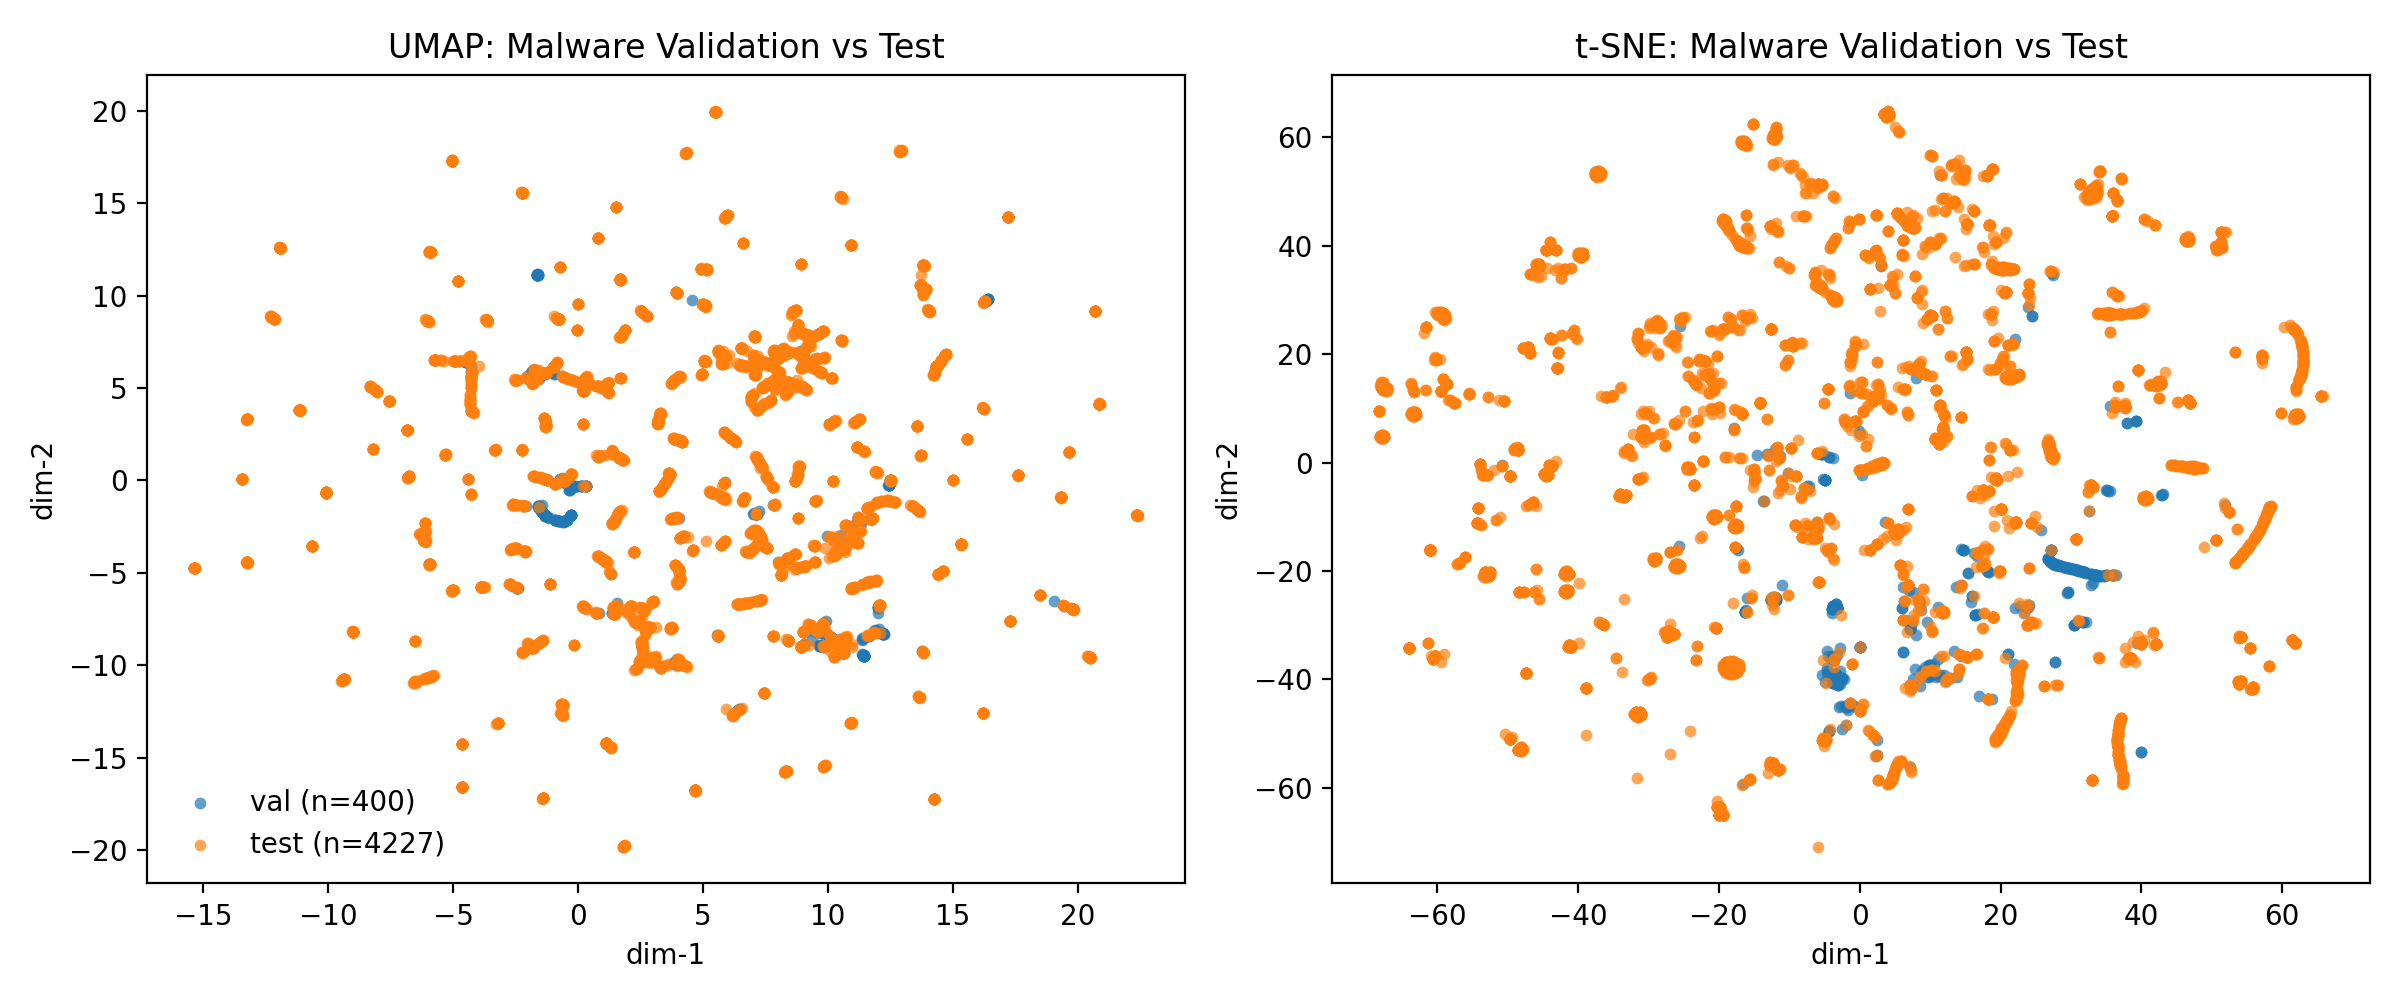

The data file committed next to this chart (first rows):
split, umap_1, umap_2, tsne_1, tsne_2
val, -2.657, -5.741, -15.95, -24.95
val, 10.31, -8.788, 8.361, -25.27
val, 6.468, -12.37, -17.29, -16.2
val, -2.44, -5.807, -16.25, -27.56
val, -2.44, -5.808, -16.19, -27.19
val, 6.392, -12.44, -17.61, -15.67
val, 9.068, 6.525, 3.056, 36.43
val, 6.362, -12.48, -17.61, -15.67
val, -2.437, -5.809, -16.25, -27.56
val, 16.26, 9.679, -11.05, -22.54
val, -2.42, -5.821, -16.25, -27.56
val, -2.433, -5.813, -16.25, -27.56
val, -2.442, -5.807, -16.25, -27.38
val, -2.439, -5.808, -16.25, -27.56
val, 1.431, -7.231, -5.513, 1.592
val, -0.6798, 0.02597, 16.35, -28.05
val, -1.121, 5.913, 39.2, 7.734
val, -6.136, -3.286, -6.069, -10.87
val, -1.162, -2.011, 28.56, -19.07
val, -0.3574, -0.5334, 32.88, -20.59
val, 19.03, -6.547, -25.67, -15.45
val, -0.2977, -0.336, 33.46, -20.78
val, 10.63, -9.336, 6.87, -22.63
val, 3.82, -9.886, -13.05, 1.481
val, -0.6296, -2.227, 30.09, -19.58
val, -1.098, 5.864, 39.2, 7.733
val, 9.675, 7.964, 27.34, 35
val, 11.92, -8.164, -3.355, -39.24
val, 9.471, -8.225, 18.01, -20.02
val, 4.008, -9.997, 3.657, -10.88
val, 11.92, -8.141, -2.472, -39.86
val, 12.14, -8.269, -2.761, -40.81
val, -4.945, 6.458, -4.309, -49.48
val, 12.49, -0.06027, -7.422, -4.241
val, 7.122, -1.8, 23.83, -26.68
val, 3.935, 10.17, -26.18, 22.9
val, -1.63, 11.12, -3.804, -26.41
val, 9.82, -7.74, 14.64, -16.06
val, -4.768, 6.458, -2.543, -49.13
val, -0.5171, -2.182, 30.64, -19.77
val, -1.271, 5.812, 12.22, -40.25
val, 11.88, -8.136, -4.58, -38.46
val, 16.3, 9.716, -11.98, -24.88
val, 0.1858, -0.3271, 35.15, -20.81
val, 11.42, -9.465, -3.186, -26.85
val, 11.94, -8.137, -3.724, -39.35
val, -0.579, -0.07291, 31.75, -29.42
val, 12.2, -8.288, -3.792, -40.73
val, -0.5694, -0.07339, 31.71, -29.42
val, 12.17, -8.291, -3.738, -40.13
val, 12.02, -6.872, 0.05521, -34.05
val, 11.94, -8.137, -3.724, -39.35
val, -1.627, 11.12, -3.804, -26.41
val, 7.797, -1.334, 40.01, -53.32
val, -2.473, 5.415, 18.97, -28.46
val, 9.024, -8.91, 6.121, -34.86
val, 4.037, -2.041, 21.04, -35.23
val, 11.67, -8.358, -3.664, -36.33
val, 11.41, -9.456, -3.186, -26.85
val, -0.931, -2.141, 28.95, -19.2
... 4,567 more rows
